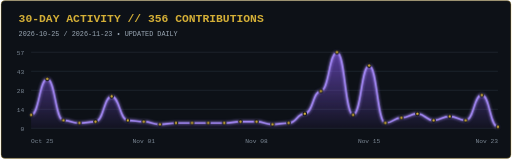
t = 0.00 s
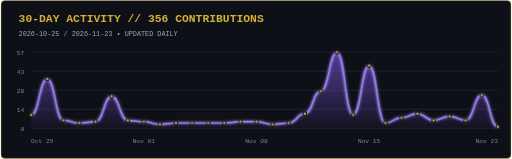
t = 0.40 s
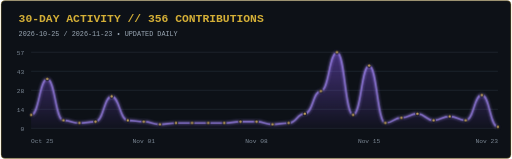
t = 1.20 s
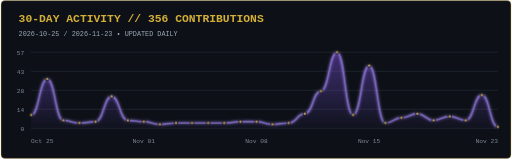
t = 1.60 s
t = 2.00 s: frame unchanged from t = 1.20 s, image omitted
t = 2.80 s: frame unchanged from t = 0.40 s, image omitted

The animated SVG that drew these frames (rendered in a browser with its animation timeline set to each time). Animation: 2 CSS @keyframes rules; one cycle of 3.20 s, repeats indefinitely.

<svg xmlns="http://www.w3.org/2000/svg" width="900" height="280" viewBox="0 0 900 280" role="img" aria-labelledby="title description">
  <title id="title">Pavangitu GitHub activity over the last 30 days</title>
  <desc id="description">356 contributions from 2026-10-25 through 2026-11-23.</desc>
  <defs>
    <linearGradient id="area" x1="0" y1="0" x2="0" y2="1">
      <stop offset="0%" stop-color="#8b5cf6" stop-opacity="0.72" />
      <stop offset="100%" stop-color="#8b5cf6" stop-opacity="0.06" />
    </linearGradient>
    <filter id="glow" x="-20%" y="-20%" width="140%" height="140%">
      <feGaussianBlur stdDeviation="3" result="blur" />
      <feMerge><feMergeNode in="blur" /><feMergeNode in="SourceGraphic" /></feMerge>
    </filter>
  </defs>
  <style>
    .title { fill: #d4af37; font: 700 20px ui-monospace, SFMono-Regular, Menlo, monospace; letter-spacing: 0; }
    .meta { fill: #9aa7b4; font: 12px ui-monospace, SFMono-Regular, Menlo, monospace; letter-spacing: 0; }
    .axis { fill: #7d8996; font: 11px ui-monospace, SFMono-Regular, Menlo, monospace; letter-spacing: 0; }
    .grid { stroke: #27313c; stroke-width: 1; }
    .wave { fill: none; stroke: #a78bfa; stroke-width: 3; stroke-linecap: round; filter: url(#glow); animation: glow 3.2s ease-in-out infinite; }
    .area { fill: url(#area); opacity: 0.82; animation: breathe 3.2s ease-in-out infinite; }
    .dot { fill: #d4af37; stroke: #0d1117; stroke-width: 2; animation: glow 3.2s ease-in-out infinite; }
    @keyframes glow { 50% { opacity: 0.72; } }
    @keyframes breathe { 50% { opacity: 0.58; } }
    @media (prefers-reduced-motion: reduce) { .wave, .area, .dot { animation: none; } }
  </style>
  <rect x="1" y="1" width="898" height="278" rx="7" fill="#0d1117" stroke="#d4af37" stroke-opacity="0.55" />
  <text x="32" y="38" class="title">30-DAY ACTIVITY // 356 CONTRIBUTIONS</text>
  <text x="32" y="64" class="meta">2026-10-25 / 2026-11-23  •  UPDATED DAILY</text>
  <line x1="54" y1="226.0" x2="876" y2="226.0" class="grid" /><text x="42" y="230.0" class="axis" text-anchor="end">0</text><line x1="54" y1="192.5" x2="876" y2="192.5" class="grid" /><text x="42" y="196.5" class="axis" text-anchor="end">14</text><line x1="54" y1="159.0" x2="876" y2="159.0" class="grid" /><text x="42" y="163.0" class="axis" text-anchor="end">28</text><line x1="54" y1="125.5" x2="876" y2="125.5" class="grid" /><text x="42" y="129.5" class="axis" text-anchor="end">43</text><line x1="54" y1="92.0" x2="876" y2="92.0" class="grid" /><text x="42" y="96.0" class="axis" text-anchor="end">57</text>
  <path d="M 54.0 202.5 C 68.2 202.5, 68.2 139.0, 82.3 139.0 C 96.5 139.0, 96.5 211.9, 110.7 211.9 C 124.9 211.9, 124.9 216.6, 139.0 216.6 C 153.2 216.6, 153.2 214.2, 167.4 214.2 C 181.6 214.2, 181.6 169.6, 195.7 169.6 C 209.9 169.6, 209.9 211.9, 224.1 211.9 C 238.2 211.9, 238.2 214.2, 252.4 214.2 C 266.6 214.2, 266.6 218.9, 280.8 218.9 C 294.9 218.9, 294.9 216.6, 309.1 216.6 C 323.3 216.6, 323.3 216.6, 337.4 216.6 C 351.6 216.6, 351.6 216.6, 365.8 216.6 C 380.0 216.6, 380.0 216.6, 394.1 216.6 C 408.3 216.6, 408.3 214.2, 422.5 214.2 C 436.7 214.2, 436.7 214.2, 450.8 214.2 C 465.0 214.2, 465.0 218.9, 479.2 218.9 C 493.3 218.9, 493.3 216.6, 507.5 216.6 C 521.7 216.6, 521.7 200.1, 535.9 200.1 C 550.0 200.1, 550.0 160.2, 564.2 160.2 C 578.4 160.2, 578.4 92.0, 592.6 92.0 C 606.7 92.0, 606.7 202.5, 620.9 202.5 C 635.1 202.5, 635.1 115.5, 649.2 115.5 C 663.4 115.5, 663.4 216.6, 677.6 216.6 C 691.8 216.6, 691.8 207.2, 705.9 207.2 C 720.1 207.2, 720.1 200.1, 734.3 200.1 C 748.4 200.1, 748.4 211.9, 762.6 211.9 C 776.8 211.9, 776.8 204.8, 791.0 204.8 C 805.1 204.8, 805.1 211.9, 819.3 211.9 C 833.5 211.9, 833.5 167.2, 847.7 167.2 C 861.8 167.2, 861.8 223.6, 876.0 223.6 L 876.0 226 L 54 226 Z" class="area" />
  <path d="M 54.0 202.5 C 68.2 202.5, 68.2 139.0, 82.3 139.0 C 96.5 139.0, 96.5 211.9, 110.7 211.9 C 124.9 211.9, 124.9 216.6, 139.0 216.6 C 153.2 216.6, 153.2 214.2, 167.4 214.2 C 181.6 214.2, 181.6 169.6, 195.7 169.6 C 209.9 169.6, 209.9 211.9, 224.1 211.9 C 238.2 211.9, 238.2 214.2, 252.4 214.2 C 266.6 214.2, 266.6 218.9, 280.8 218.9 C 294.9 218.9, 294.9 216.6, 309.1 216.6 C 323.3 216.6, 323.3 216.6, 337.4 216.6 C 351.6 216.6, 351.6 216.6, 365.8 216.6 C 380.0 216.6, 380.0 216.6, 394.1 216.6 C 408.3 216.6, 408.3 214.2, 422.5 214.2 C 436.7 214.2, 436.7 214.2, 450.8 214.2 C 465.0 214.2, 465.0 218.9, 479.2 218.9 C 493.3 218.9, 493.3 216.6, 507.5 216.6 C 521.7 216.6, 521.7 200.1, 535.9 200.1 C 550.0 200.1, 550.0 160.2, 564.2 160.2 C 578.4 160.2, 578.4 92.0, 592.6 92.0 C 606.7 92.0, 606.7 202.5, 620.9 202.5 C 635.1 202.5, 635.1 115.5, 649.2 115.5 C 663.4 115.5, 663.4 216.6, 677.6 216.6 C 691.8 216.6, 691.8 207.2, 705.9 207.2 C 720.1 207.2, 720.1 200.1, 734.3 200.1 C 748.4 200.1, 748.4 211.9, 762.6 211.9 C 776.8 211.9, 776.8 204.8, 791.0 204.8 C 805.1 204.8, 805.1 211.9, 819.3 211.9 C 833.5 211.9, 833.5 167.2, 847.7 167.2 C 861.8 167.2, 861.8 223.6, 876.0 223.6" class="wave" />
  <circle cx="54.0" cy="202.5" r="3.2" class="dot" /><circle cx="82.3" cy="139.0" r="3.2" class="dot" /><circle cx="110.7" cy="211.9" r="3.2" class="dot" /><circle cx="139.0" cy="216.6" r="3.2" class="dot" /><circle cx="167.4" cy="214.2" r="3.2" class="dot" /><circle cx="195.7" cy="169.6" r="3.2" class="dot" /><circle cx="224.1" cy="211.9" r="3.2" class="dot" /><circle cx="252.4" cy="214.2" r="3.2" class="dot" /><circle cx="280.8" cy="218.9" r="3.2" class="dot" /><circle cx="309.1" cy="216.6" r="3.2" class="dot" /><circle cx="337.4" cy="216.6" r="3.2" class="dot" /><circle cx="365.8" cy="216.6" r="3.2" class="dot" /><circle cx="394.1" cy="216.6" r="3.2" class="dot" /><circle cx="422.5" cy="214.2" r="3.2" class="dot" /><circle cx="450.8" cy="214.2" r="3.2" class="dot" /><circle cx="479.2" cy="218.9" r="3.2" class="dot" /><circle cx="507.5" cy="216.6" r="3.2" class="dot" /><circle cx="535.9" cy="200.1" r="3.2" class="dot" /><circle cx="564.2" cy="160.2" r="3.2" class="dot" /><circle cx="592.6" cy="92.0" r="3.2" class="dot" /><circle cx="620.9" cy="202.5" r="3.2" class="dot" /><circle cx="649.2" cy="115.5" r="3.2" class="dot" /><circle cx="677.6" cy="216.6" r="3.2" class="dot" /><circle cx="705.9" cy="207.2" r="3.2" class="dot" /><circle cx="734.3" cy="200.1" r="3.2" class="dot" /><circle cx="762.6" cy="211.9" r="3.2" class="dot" /><circle cx="791.0" cy="204.8" r="3.2" class="dot" /><circle cx="819.3" cy="211.9" r="3.2" class="dot" /><circle cx="847.7" cy="167.2" r="3.2" class="dot" /><circle cx="876.0" cy="223.6" r="3.2" class="dot" />
  <text x="54.0" y="252" class="axis" text-anchor="start">Oct 25</text><text x="252.4" y="252" class="axis" text-anchor="middle">Nov 01</text><text x="450.8" y="252" class="axis" text-anchor="middle">Nov 08</text><text x="649.2" y="252" class="axis" text-anchor="middle">Nov 15</text><text x="876.0" y="252" class="axis" text-anchor="end">Nov 23</text>
</svg>
